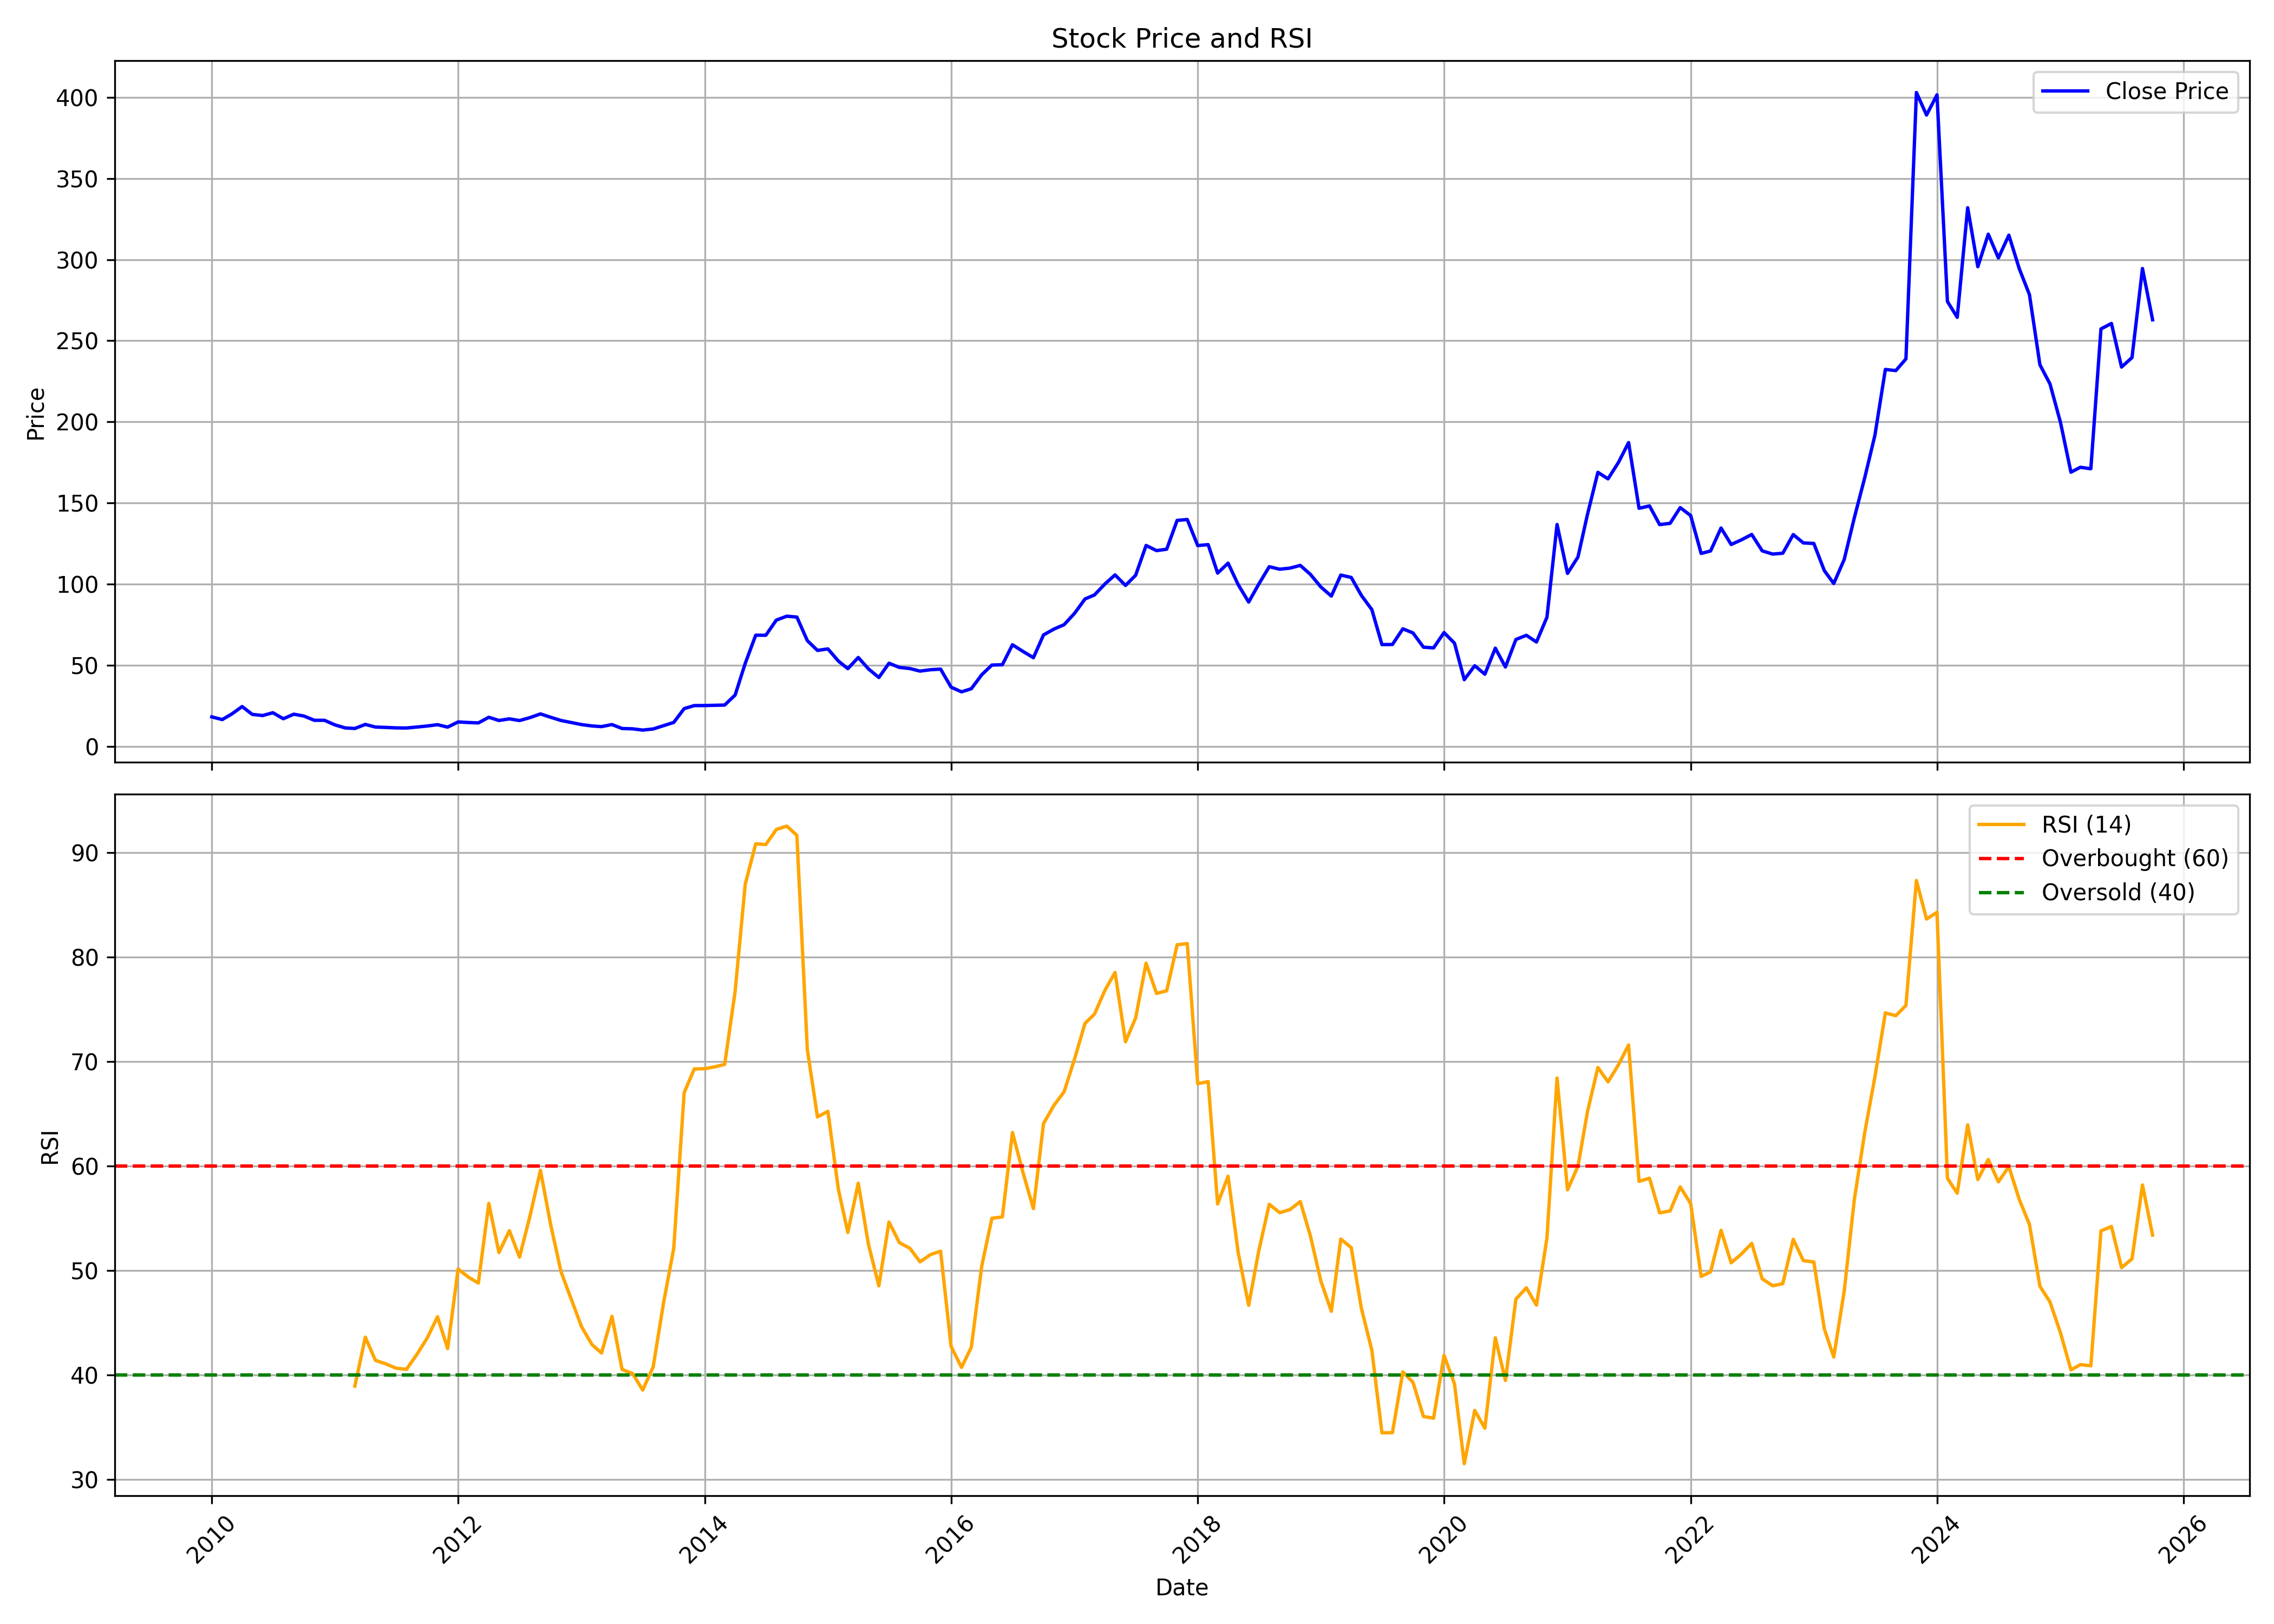

Source data for this figure (header and first rows):
, date, symbol, open, high, low, close, volume, rsi
0, 2010-01-01, IFGLEXPOR, 15.08, 20.73, 13.33, 18.33, 7466272, 
1, 2010-02-01, IFGLEXPOR, 18.49, 21.07, 16.35, 16.68, 1618610, 
2, 2010-03-01, IFGLEXPOR, 16.68, 21.07, 16.57, 20.09, 2312756, 
3, 2010-04-01, IFGLEXPOR, 20.27, 25.61, 20.05, 24.69, 3601950, 
4, 2010-05-01, IFGLEXPOR, 23.98, 26.54, 17.62, 19.85, 2472836, 
5, 2010-06-01, IFGLEXPOR, 19.98, 21.03, 18.42, 19.16, 648754, 
6, 2010-07-01, IFGLEXPOR, 18.53, 22.25, 18.15, 20.89, 3189102, 
7, 2010-08-01, IFGLEXPOR, 21.21, 21.74, 16.85, 17.19, 1439886, 
8, 2010-09-01, IFGLEXPOR, 17.65, 23.89, 17.06, 19.98, 6159116, 
9, 2010-10-01, IFGLEXPOR, 19.63, 22.59, 18.71, 18.85, 727768, 
10, 2010-11-01, IFGLEXPOR, 18.85, 20.37, 13.78, 16.22, 537620, 
11, 2010-12-01, IFGLEXPOR, 16.67, 17.19, 12.96, 16.22, 336512, 
12, 2011-01-01, IFGLEXPOR, 16.22, 17.41, 13.04, 13.39, 289284, 
13, 2011-02-01, IFGLEXPOR, 14.74, 14.82, 10.41, 11.5, 419930, 
14, 2011-03-01, IFGLEXPOR, 11.85, 12.56, 10.15, 11.2, 302372, 38.93
15, 2011-04-01, IFGLEXPOR, 11.41, 15.24, 11.26, 13.69, 637730, 43.62
16, 2011-05-01, IFGLEXPOR, 14.45, 14.45, 11.24, 12.08, 195200, 41.4
17, 2011-06-01, IFGLEXPOR, 11.85, 13.5, 11.15, 11.83, 388248, 41.06
18, 2011-07-01, IFGLEXPOR, 12.24, 12.89, 11.3, 11.56, 197948, 40.65
19, 2011-08-01, IFGLEXPOR, 11.65, 14.08, 10, 11.48, 626104, 40.53
20, 2011-09-01, IFGLEXPOR, 11.65, 13.53, 10.71, 12.08, 198502, 41.98
21, 2011-10-01, IFGLEXPOR, 10.52, 13.23, 10.52, 12.7, 135648, 43.51
22, 2011-11-01, IFGLEXPOR, 11.84, 14.96, 11.84, 13.53, 607694, 45.57
23, 2011-12-01, IFGLEXPOR, 13.15, 14.26, 11.39, 12.02, 179552, 42.53
24, 2012-01-01, IFGLEXPOR, 12.1, 15.9, 12.02, 15.22, 540390, 50.14
25, 2012-02-01, IFGLEXPOR, 15.22, 18.07, 13.53, 14.86, 711320, 49.35
26, 2012-03-01, IFGLEXPOR, 14.66, 15.73, 12.78, 14.62, 274008, 48.79
27, 2012-04-01, IFGLEXPOR, 14.84, 18.26, 14, 18.09, 442988, 56.42
28, 2012-05-01, IFGLEXPOR, 18.02, 18.94, 15.07, 16.12, 451558, 51.71
29, 2012-06-01, IFGLEXPOR, 15.8, 19.62, 14.66, 17.12, 1255780, 53.81
30, 2012-07-01, IFGLEXPOR, 16.68, 17.98, 15.48, 16.06, 298326, 51.28
31, 2012-08-01, IFGLEXPOR, 15.97, 19.73, 15.52, 17.89, 1007046, 55.21
32, 2012-09-01, IFGLEXPOR, 18.62, 20.99, 17.38, 20.16, 389266, 59.58
33, 2012-10-01, IFGLEXPOR, 20.72, 20.91, 17.65, 18.12, 406564, 54.43
34, 2012-11-01, IFGLEXPOR, 18.25, 19.05, 15.55, 16.11, 280706, 49.88
35, 2012-12-01, IFGLEXPOR, 16.02, 16.72, 14.77, 14.89, 222374, 47.28
36, 2013-01-01, IFGLEXPOR, 14.85, 16.7, 13.28, 13.59, 312608, 44.61
37, 2013-02-01, IFGLEXPOR, 13.28, 16.46, 12.25, 12.73, 252030, 42.9
38, 2013-03-01, IFGLEXPOR, 12.52, 14.48, 11.27, 12.34, 171818, 42.1
39, 2013-04-01, IFGLEXPOR, 12.44, 14.95, 12.09, 13.61, 192036, 45.61
40, 2013-05-01, IFGLEXPOR, 13.61, 14.75, 10.85, 11.18, 633932, 40.53
41, 2013-06-01, IFGLEXPOR, 11.08, 11.66, 10.11, 10.98, 121562, 40.14
42, 2013-07-01, IFGLEXPOR, 11.39, 12.71, 10.03, 10.2, 107280, 38.56
43, 2013-08-01, IFGLEXPOR, 10.17, 11.66, 9.116, 10.88, 238120, 40.76
44, 2013-09-01, IFGLEXPOR, 11.5, 13.78, 11.21, 12.94, 125140, 46.93
45, 2013-10-01, IFGLEXPOR, 12.75, 15.38, 12.34, 14.91, 316000, 52.09
46, 2013-11-01, IFGLEXPOR, 14.78, 28.11, 14.23, 23.43, 3503078, 67.02
47, 2013-12-01, IFGLEXPOR, 22.83, 25.32, 22.3, 25.3, 358852, 69.28
48, 2014-01-01, IFGLEXPOR, 25.05, 27.82, 22.85, 25.32, 402592, 69.31
49, 2014-02-01, IFGLEXPOR, 24.25, 26.88, 23.26, 25.46, 499098, 69.5
50, 2014-03-01, IFGLEXPOR, 24.66, 26.9, 20.74, 25.63, 1196600, 69.72
51, 2014-04-01, IFGLEXPOR, 26.08, 34.41, 23.45, 31.79, 1939066, 76.7
52, 2014-05-01, IFGLEXPOR, 31.79, 53.39, 29.71, 51.31, 3171628, 86.96
53, 2014-06-01, IFGLEXPOR, 52.57, 68.64, 50.68, 68.64, 2394240, 90.83
54, 2014-07-01, IFGLEXPOR, 69.69, 74.74, 56.69, 68.6, 1759032, 90.76
55, 2014-08-01, IFGLEXPOR, 69.36, 85.83, 64.27, 77.92, 2104504, 92.2
56, 2014-09-01, IFGLEXPOR, 79.28, 91.2, 69.32, 80.34, 2216282, 92.52
57, 2014-10-01, IFGLEXPOR, 78.87, 85.88, 65.46, 79.82, 2567258, 91.64
58, 2014-11-01, IFGLEXPOR, 80.11, 84.14, 63.37, 65.3, 1731382, 71.15
59, 2014-12-01, IFGLEXPOR, 67.25, 68.91, 54.61, 59.28, 937564, 64.7
... 130 more rows
